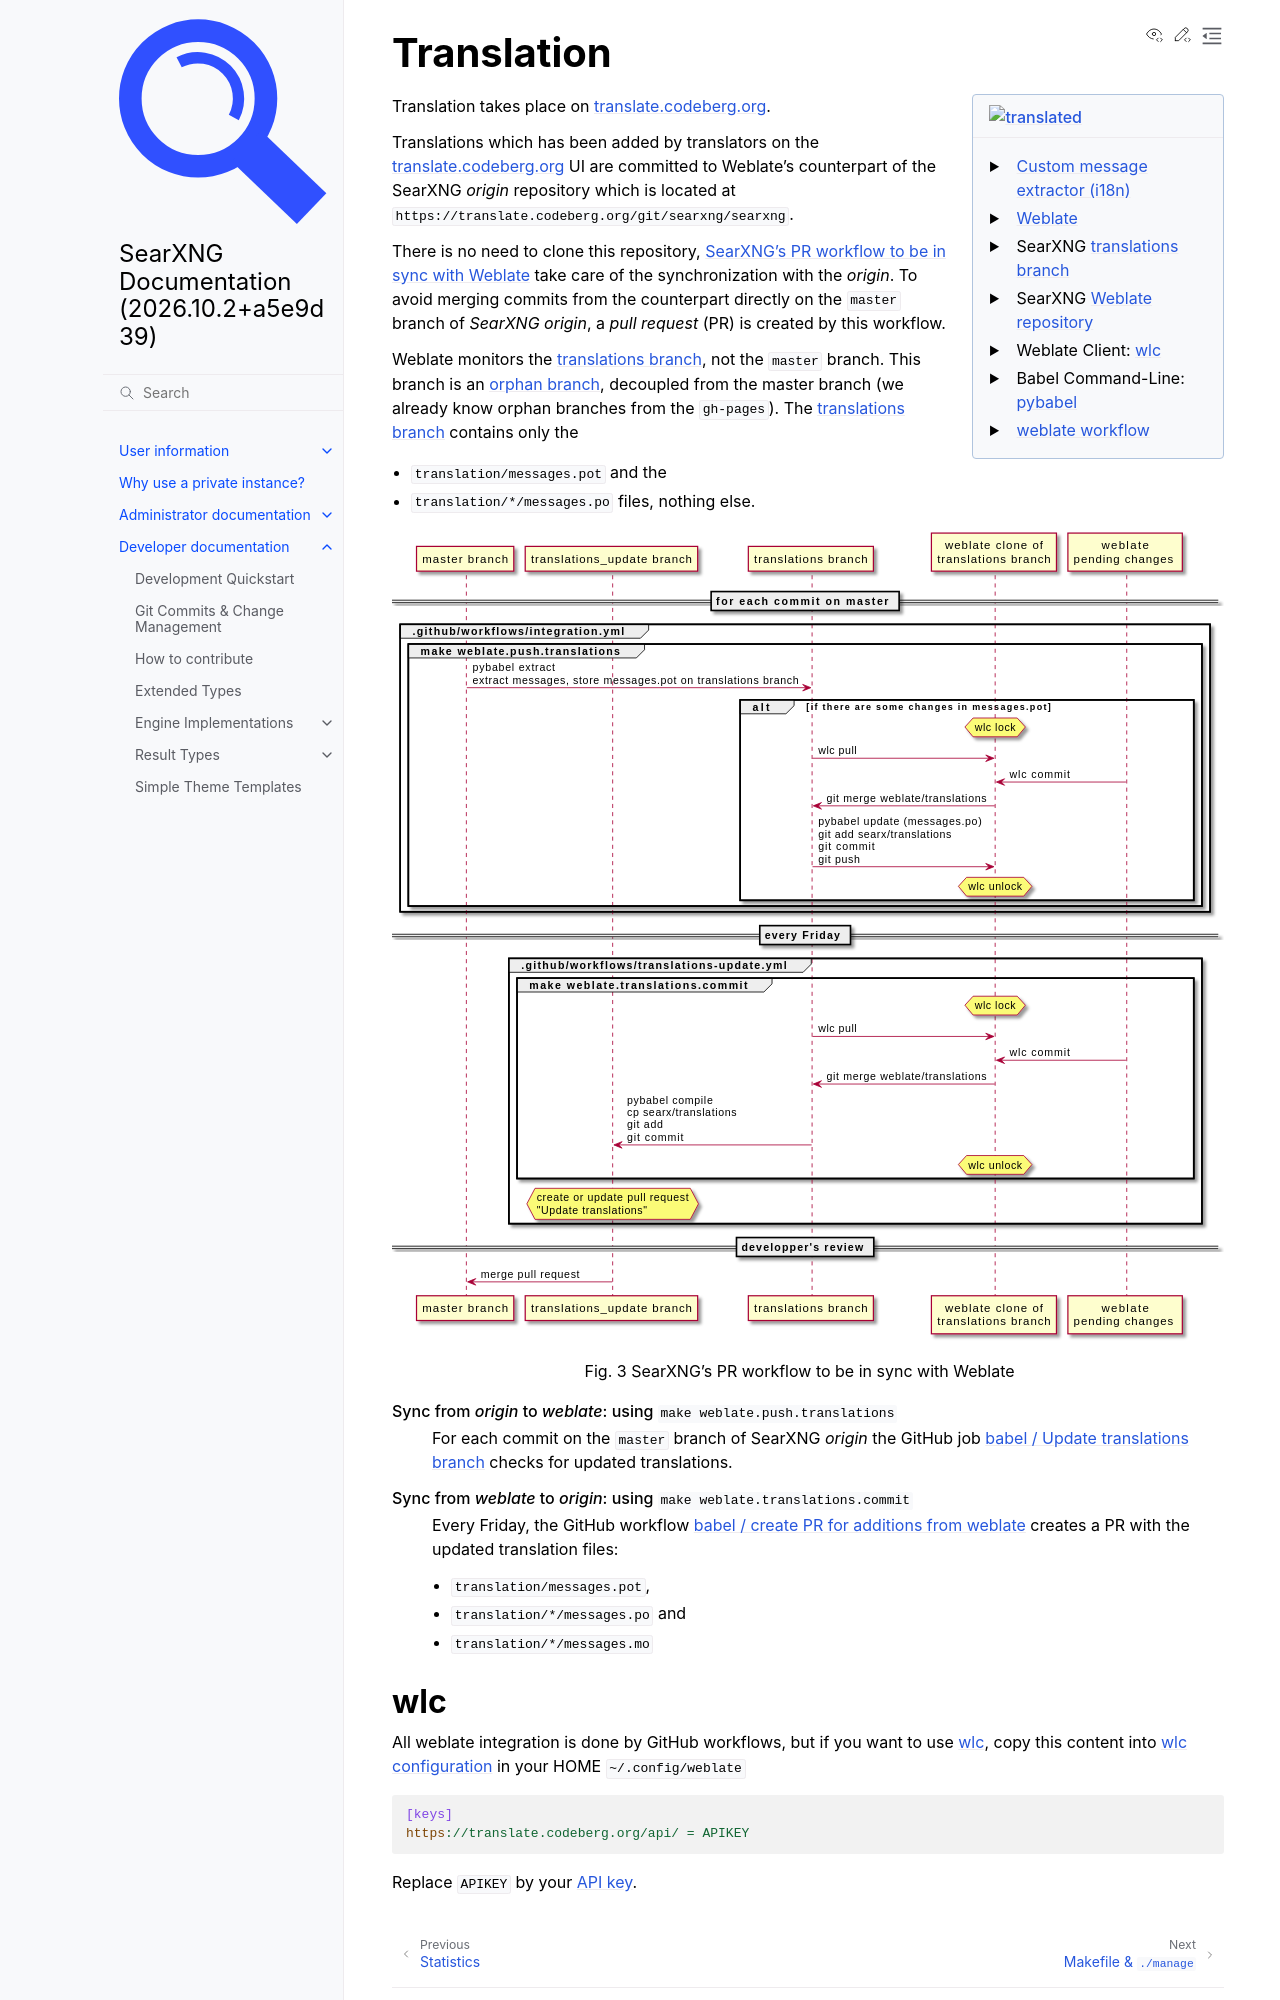

repository: Quad4-Software/void-search · page: dev/translation.html · generator: sphinx

.. _translation:

===========
Translation
===========

.. _translate.codeberg.org: https://translate.codeberg.org/projects/searxng/
.. _Weblate: https://docs.weblate.org
.. _translations branch: https://github.com/searxng/searxng/tree/translations
.. _orphan branch: https://git-scm.com/docs/git-checkout#Documentation/git-checkout.txt---orphanltnewbranchgt
.. _Weblate repository: https://translate.codeberg.org/projects/searxng/searxng/#repository
.. _wlc: https://docs.weblate.org/en/latest/wlc.html

.. |translated| image:: https://translate.codeberg.org/widgets/searxng/-/searxng/svg-badge.svg
   :target: https://translate.codeberg.org/projects/searxng/

.. sidebar:: |translated|

   - :ref:`searx.babel_extract`
   - Weblate_
   - SearXNG `translations branch`_
   - SearXNG `Weblate repository`_
   - Weblate Client: wlc_
   - Babel Command-Line: `pybabel <http://babel.pocoo.org/en/latest/cmdline.html>`_
   - `weblate workflow <https://docs.weblate.org/en/latest/workflows.html>`_

Translation takes place on translate.codeberg.org_.

Translations which has been added by translators on the translate.codeberg.org_ UI are
committed to Weblate's counterpart of the SearXNG *origin* repository which is
located at ``https://translate.codeberg.org/git/searxng/searxng``.

There is no need to clone this repository, :ref:`SearXNG Weblate workflow` take
care of the synchronization with the *origin*.  To avoid merging commits from
the counterpart directly on the ``master`` branch of *SearXNG origin*, a *pull
request* (PR) is created by this workflow.

Weblate monitors the `translations branch`_, not the ``master`` branch.  This
branch is an `orphan branch`_, decoupled from the master branch (we already know
orphan branches from the ``gh-pages``).  The `translations branch`_ contains
only the

- ``translation/messages.pot`` and the
- ``translation/*/messages.po`` files, nothing else.


.. _SearXNG Weblate workflow:

.. figure:: translation.svg

   SearXNG's PR workflow to be in sync with Weblate

Sync from *origin* to *weblate*: using ``make weblate.push.translations``
  For each commit on the ``master`` branch of SearXNG *origin* the GitHub job
  :origin:`babel / Update translations branch
  <.github/workflows/integration.yml>` checks for updated translations.

Sync from *weblate* to *origin*: using ``make weblate.translations.commit``
  Every Friday, the GitHub workflow :origin:`babel / create PR for additions from
  weblate <.github/workflows/translations-update.yml>` creates a PR with the
  updated translation files:

  - ``translation/messages.pot``,
  - ``translation/*/messages.po`` and
  - ``translation/*/messages.mo``
